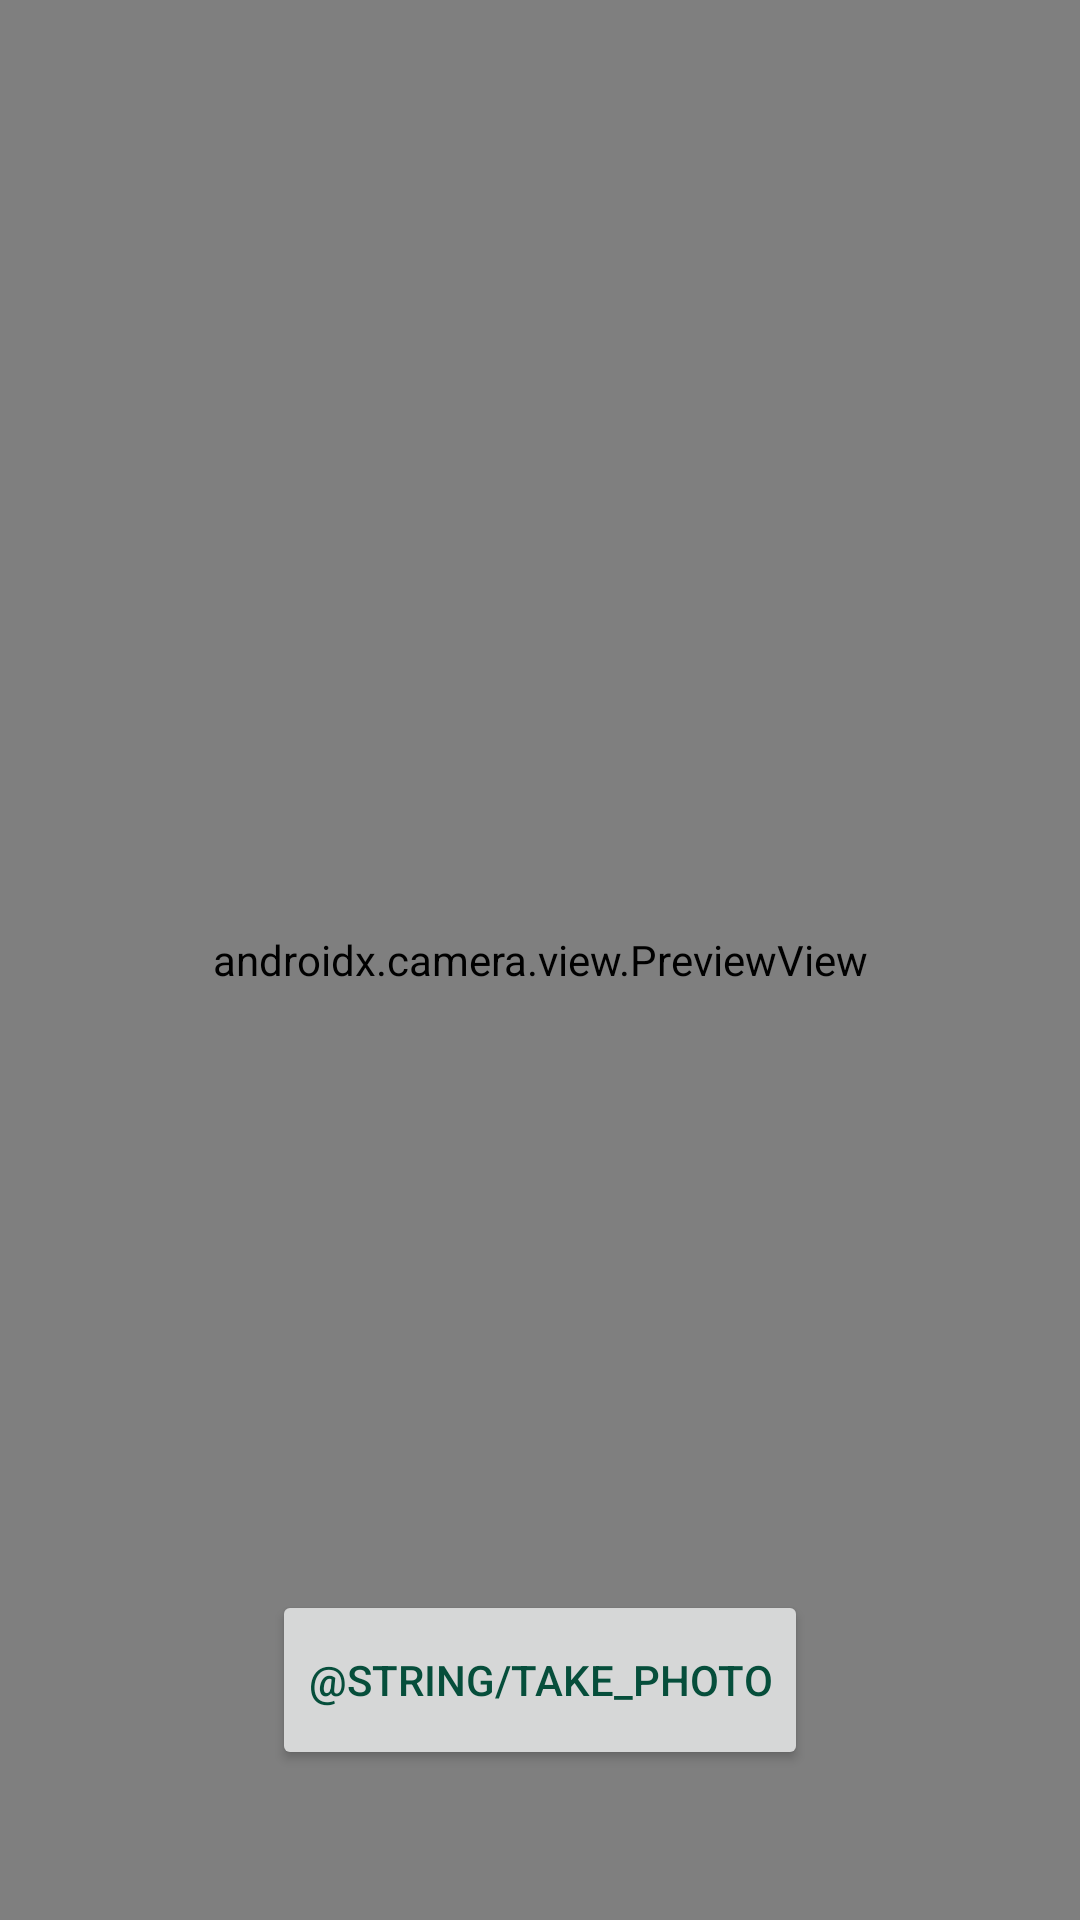

Write the Android layout XML for this screen, with the resource values it uses.
<!-- AndroidManifest.xml: application theme Theme.Hillforts -->
<!-- res/layout/camera_view.xml -->
<?xml version="1.0" encoding="utf-8"?>
<androidx.constraintlayout.widget.ConstraintLayout xmlns:android="http://schemas.android.com/apk/res/android"
    xmlns:app="http://schemas.android.com/apk/res-auto"
    xmlns:tools="http://schemas.android.com/tools"
    android:layout_width="match_parent"
    android:layout_height="match_parent"
    tools:context=".views.camera.HillfortCameraView">

    <Button
        android:id="@+id/camera_capture_button"
        android:layout_width="wrap_content"
        android:layout_height="60sp"
        android:layout_marginBottom="50dp"
        android:elevation="2dp"
        android:scaleType="fitCenter"
        android:text="@string/take_photo"
        app:icon="@drawable/ic_outline_photo_camera_24"
        app:layout_constraintBottom_toBottomOf="parent"
        app:layout_constraintLeft_toLeftOf="parent"
        app:layout_constraintRight_toRightOf="parent" />

    <androidx.camera.view.PreviewView
        android:id="@+id/pvCamera"
        android:layout_width="match_parent"
        android:layout_height="match_parent" />

</androidx.constraintlayout.widget.ConstraintLayout>
<!-- resources referenced by this layout -->
<resources>
  <style name="Theme.Hillforts" parent="Theme.MaterialComponents.DayNight.NoActionBar">
          
          <item name="colorPrimary">@color/green_500</item>
          <item name="colorPrimaryVariant">@color/green_700</item>
          <item name="colorOnPrimary">@color/white</item>
          
          <item name="android:textColor">@color/green_900</item>
          <item name="materialButtonStyle">@style/customButton</item>
          
          
          <item name="android:statusBarColor" tools:targetApi="l">?attr/colorPrimaryVariant</item>
          
      </style>
  <color name="green_500">#10B981</color>
  <color name="green_700">#047857</color>
  <color name="white">#FFFFFFFF</color>
  <color name="green_900">#064E3B</color>
  <style name="customButton" parent="Widget.MaterialComponents.Button">
          <item name="cornerRadius">20sp</item>
      </style>
</resources>
